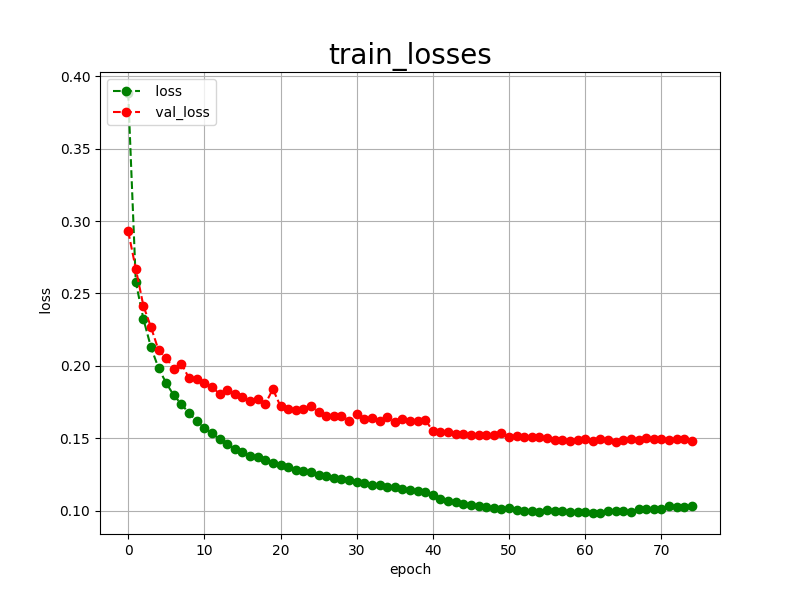

Values plotted in this chart, from the file beside it:
epoch, loss, val_loss
0, 0.3885, 0.2930
1, 0.2579, 0.2670
2, 0.2323, 0.2414
3, 0.2127, 0.2266
4, 0.1982, 0.2106
5, 0.1880, 0.2052
6, 0.1795, 0.1981
7, 0.1735, 0.2014
8, 0.1671, 0.1913
9, 0.1620, 0.1906
10, 0.1569, 0.1879
11, 0.1534, 0.1856
12, 0.1491, 0.1804
13, 0.1460, 0.1831
14, 0.1428, 0.1805
15, 0.1405, 0.1784
16, 0.1380, 0.1758
17, 0.1373, 0.1774
18, 0.1347, 0.1737
19, 0.1331, 0.1839
20, 0.1314, 0.1720
21, 0.1299, 0.1699
22, 0.1283, 0.1696
23, 0.1270, 0.1704
24, 0.1263, 0.1722
25, 0.1247, 0.1682
26, 0.1237, 0.1651
27, 0.1227, 0.1652
28, 0.1219, 0.1655
29, 0.1213, 0.1622
30, 0.1198, 0.1667
31, 0.1190, 0.1634
32, 0.1177, 0.1639
33, 0.1176, 0.1620
34, 0.1164, 0.1648
35, 0.1165, 0.1613
36, 0.1149, 0.1631
37, 0.1141, 0.1617
38, 0.1135, 0.1620
39, 0.1131, 0.1626
40, 0.1110, 0.1551
41, 0.1080, 0.1546
42, 0.1066, 0.1543
43, 0.1057, 0.1527
44, 0.1047, 0.1532
45, 0.1040, 0.1523
46, 0.1033, 0.1525
47, 0.1025, 0.1522
48, 0.1018, 0.1523
49, 0.1014, 0.1534
50, 0.1016, 0.1506
51, 0.1006, 0.1518
52, 0.1000, 0.1509
53, 0.0995, 0.1509
54, 0.0992, 0.1508
55, 0.1002, 0.1499
56, 0.0997, 0.1486
57, 0.0996, 0.1486
58, 0.0993, 0.1478
59, 0.0990, 0.1488
... 15 more rows
